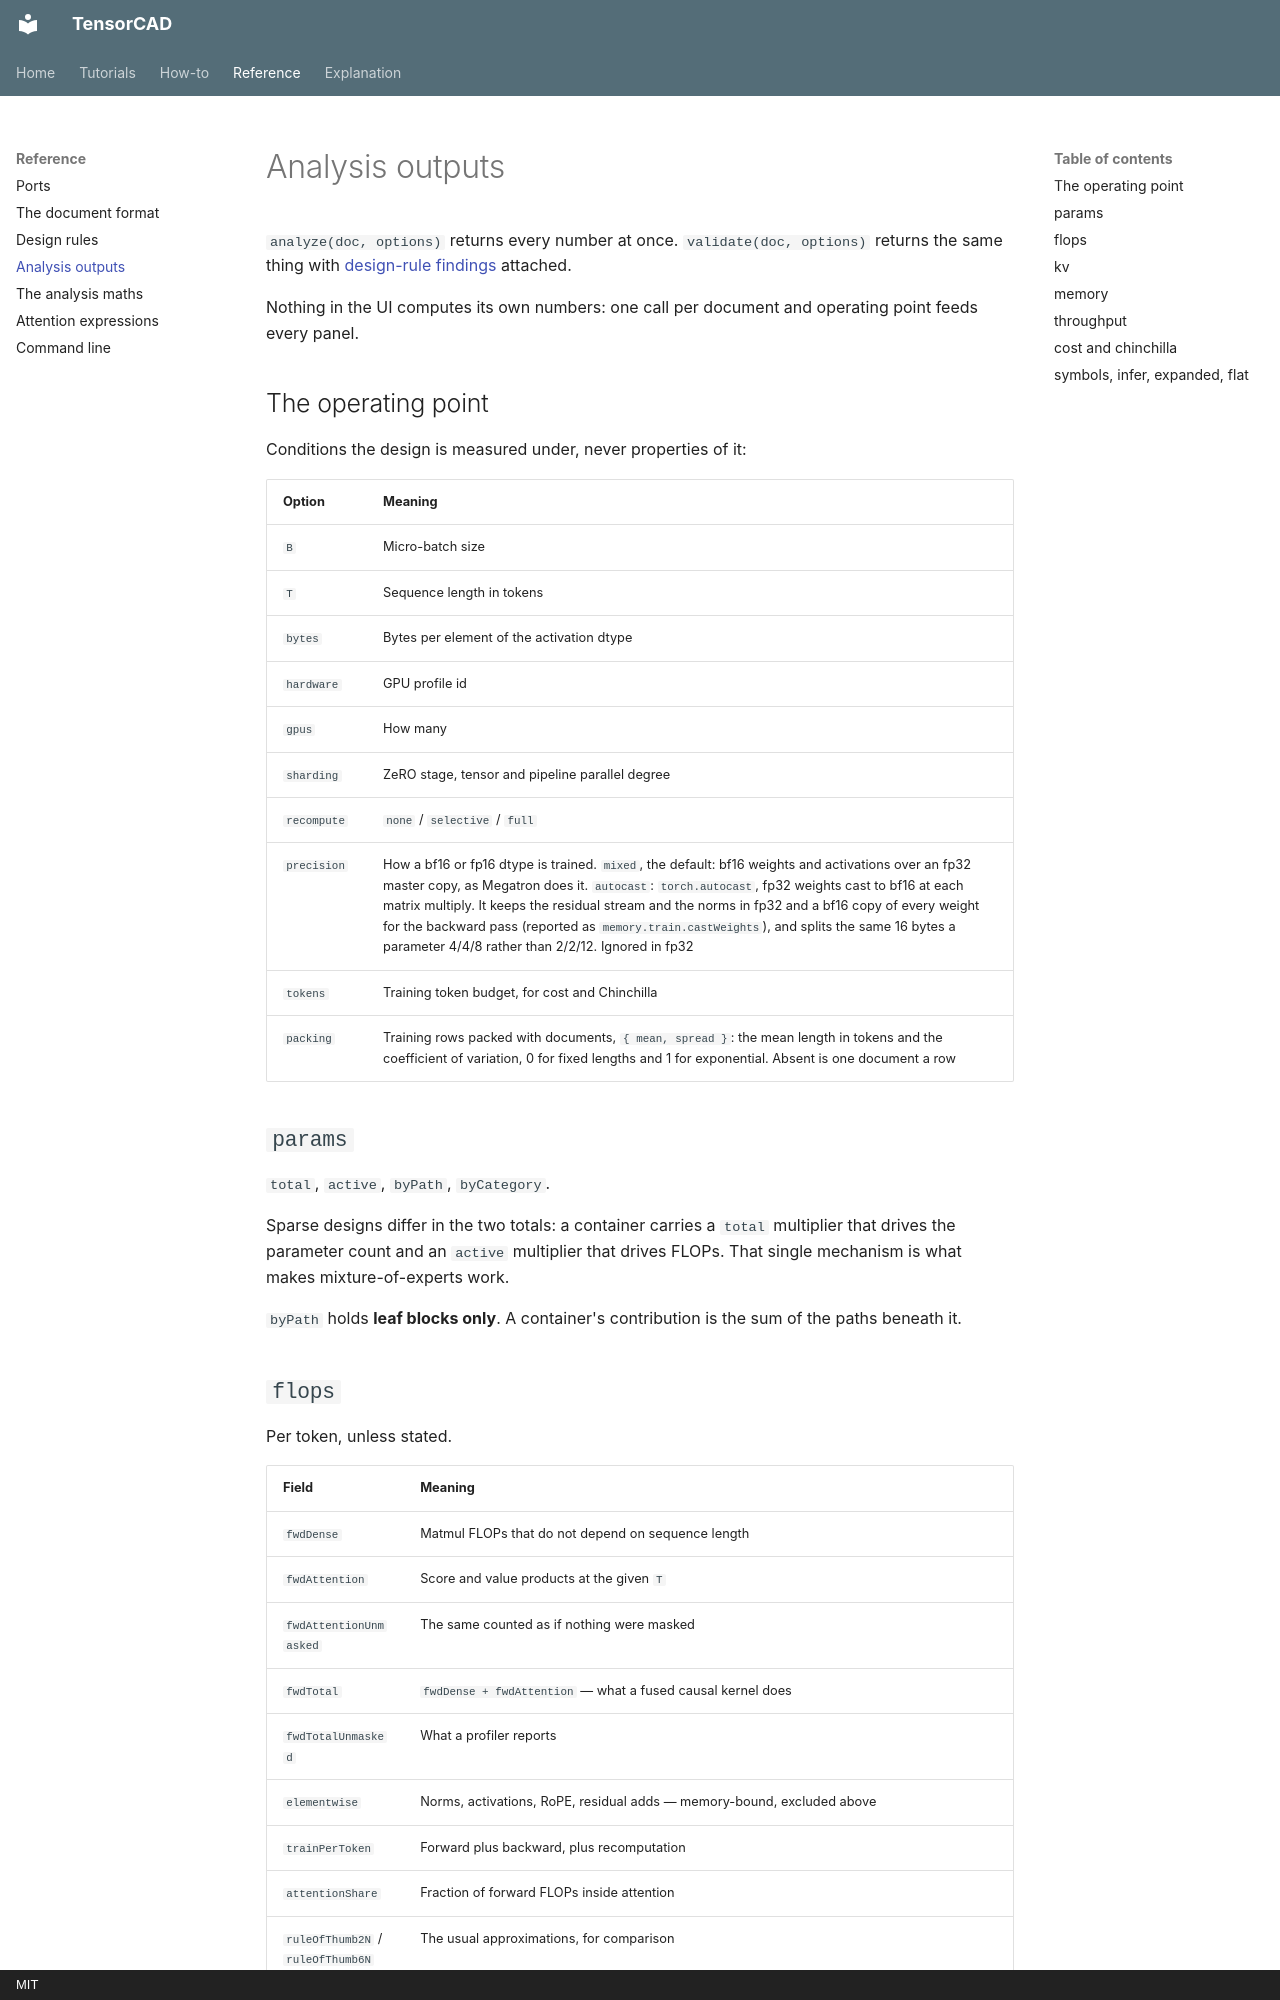

repository: Filip-Pajalic/TensorCAD · page: reference/analysis/index.html · generator: mkdocs · copyright: MIT

# Analysis outputs

`analyze(doc, options)` returns every number at once. `validate(doc, options)`
returns the same thing with [design-rule findings](design-rules.md) attached.

Nothing in the UI computes its own numbers: one call per document and operating
point feeds every panel.

## The operating point

Conditions the design is measured under, never properties of it:

| Option | Meaning |
|---|---|
| `B` | Micro-batch size |
| `T` | Sequence length in tokens |
| `bytes` | Bytes per element of the activation dtype |
| `hardware` | GPU profile id |
| `gpus` | How many |
| `sharding` | ZeRO stage, tensor and pipeline parallel degree |
| `recompute` | `none` / `selective` / `full` |
| `precision` | How a bf16 or fp16 dtype is trained. `mixed`, the default: bf16 weights and activations over an fp32 master copy, as Megatron does it. `autocast`: `torch.autocast`, fp32 weights cast to bf16 at each matrix multiply. It keeps the residual stream and the norms in fp32 and a bf16 copy of every weight for the backward pass (reported as `memory.train.castWeights`), and splits the same 16 bytes a parameter 4/4/8 rather than 2/2/12. Ignored in fp32 |
| `tokens` | Training token budget, for cost and Chinchilla |
| `packing` | Training rows packed with documents, `{ mean, spread }`: the mean length in tokens and the coefficient of variation, 0 for fixed lengths and 1 for exponential. Absent is one document a row |

## `params`

`total`, `active`, `byPath`, `byCategory`.

Sparse designs differ in the two totals: a container carries a `total` multiplier
that drives the parameter count and an `active` multiplier that drives FLOPs. That
single mechanism is what makes mixture-of-experts work.

`byPath` holds **leaf blocks only**. A container's contribution is the sum of the
paths beneath it.
